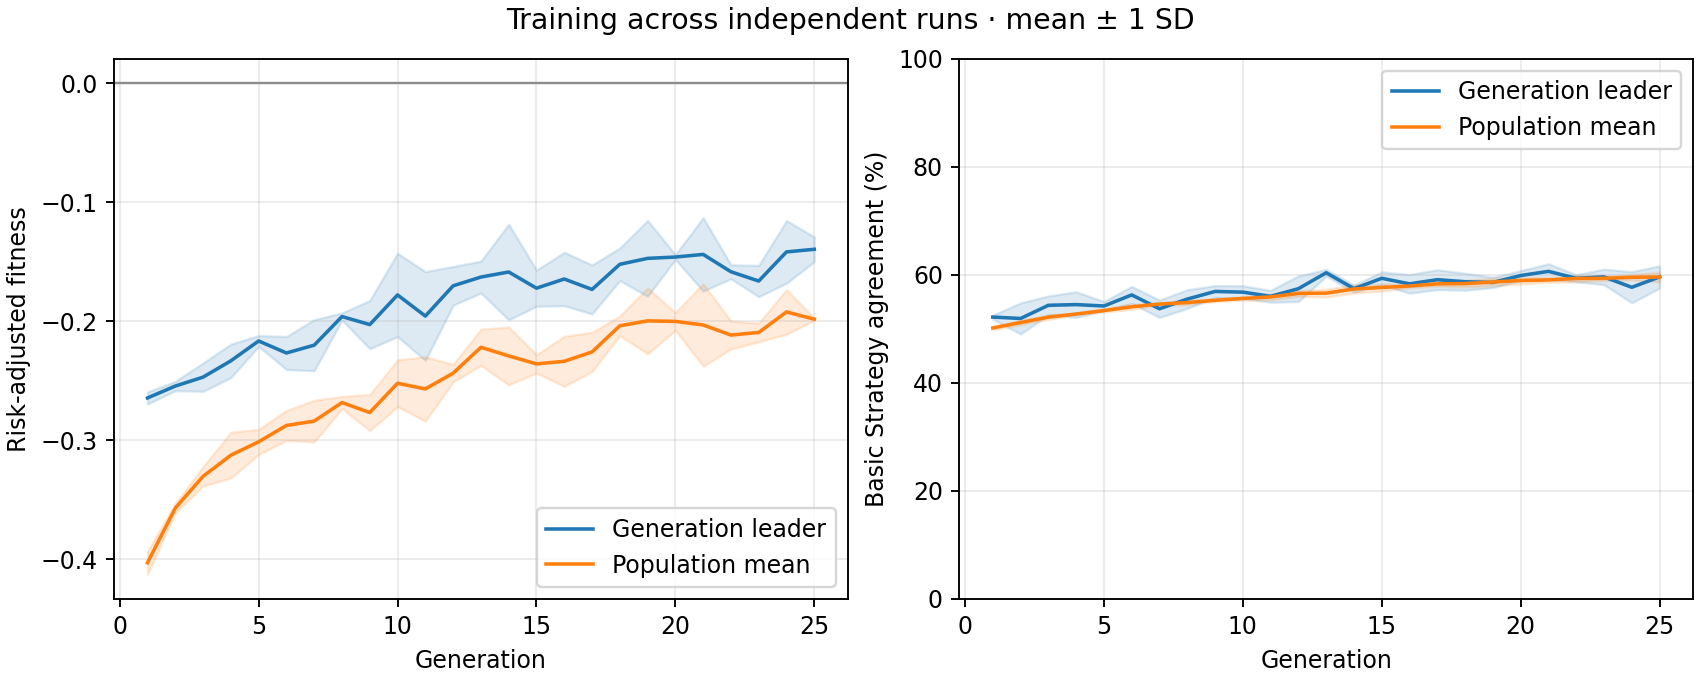

The file beside this chart, header and first rows:
generation, best_fitness_mean, best_fitness_sd, average_fitness_mean, average_fitness_sd, best_match_pct_mean, best_match_pct_sd, population_match_pct_mean, population_match_pct_sd
1, -0.2646, 0.005098, -0.4031, 0.009828, 52.18, 0.3626, 50.16, 0.3137
2, -0.2545, 0.003914, -0.3572, 0.003975, 51.92, 2.878, 51.18, 0.4315
3, -0.247, 0.01195, -0.3305, 0.008114, 54.36, 1.73, 52.16, 0.4201
4, -0.2333, 0.01409, -0.3127, 0.01924, 54.49, 2.378, 52.75, 0.1317
5, -0.2167, 0.00457, -0.3014, 0.0106, 54.23, 0.8309, 53.39, 0.282
6, -0.2267, 0.0139, -0.2877, 0.01263, 56.28, 1.581, 54.09, 0.4521
7, -0.2202, 0.02149, -0.284, 0.0175, 53.72, 1.612, 54.59, 0.1961
8, -0.1961, 0.003053, -0.2684, 0.005107, 55.51, 1.73, 54.87, 0.4276
9, -0.2029, 0.02026, -0.2768, 0.01517, 56.92, 1.088, 55.29, 0.2366
10, -0.1779, 0.03508, -0.2522, 0.01968, 56.79, 1.189, 55.63, 0.3037
11, -0.1957, 0.03734, -0.257, 0.02706, 56.03, 1.103, 55.91, 0.5397
12, -0.1703, 0.01632, -0.2437, 0.007363, 57.44, 2.378, 56.56, 0.5349
13, -0.1629, 0.0134, -0.222, 0.01516, 60.38, 0.6281, 56.61, 0.7298
14, -0.1586, 0.04021, -0.2292, 0.02439, 57.44, 0.6537, 57.38, 0.7488
15, -0.1723, 0.01525, -0.2359, 0.007733, 59.36, 1.189, 57.66, 0.6636
16, -0.1645, 0.02247, -0.2337, 0.02107, 58.33, 1.73, 57.93, 0.3173
17, -0.1733, 0.0206, -0.2259, 0.01651, 59.1, 1.84, 58.34, 0.4647
18, -0.1522, 0.01369, -0.2039, 0.008241, 58.72, 1.581, 58.38, 0.6535
19, -0.1472, 0.03188, -0.1997, 0.0277, 58.59, 0.9594, 58.67, 0.6855
20, -0.1461, 0.002035, -0.2002, 0.007522, 59.87, 0.9065, 58.94, 0.6174
21, -0.1439, 0.03087, -0.2032, 0.03464, 60.64, 1.416, 59.05, 0.4461
22, -0.1584, 0.005888, -0.2117, 0.01175, 59.36, 0.6537, 59.31, 0.5904
23, -0.1662, 0.01317, -0.2095, 0.007858, 59.62, 1.439, 59.36, 0.4166
24, -0.1417, 0.02634, -0.1922, 0.01879, 57.69, 2.878, 59.55, 0.5004
25, -0.1396, 0.01041, -0.1983, 0.000959, 59.62, 2.059, 59.59, 0.9088
